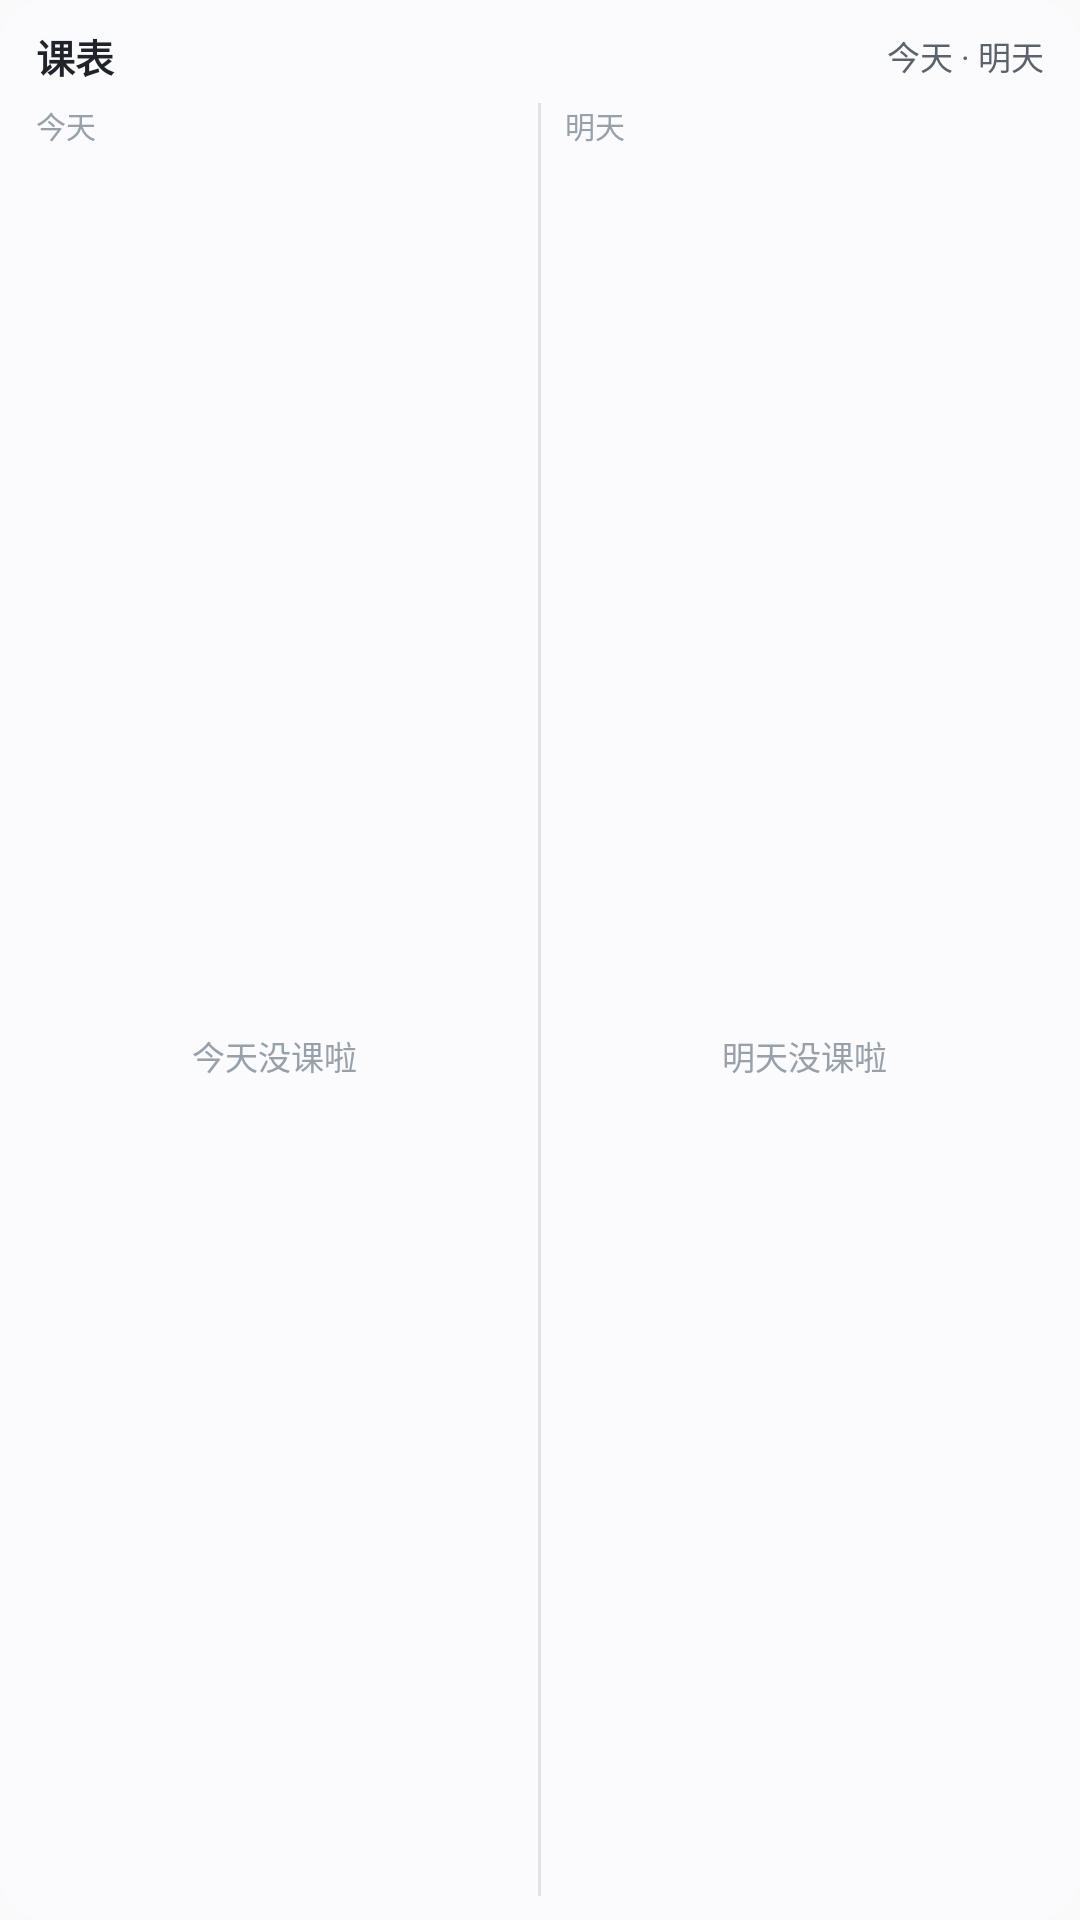

Android layout source for this screen:
<!-- AndroidManifest.xml: application theme AppTheme -->
<!-- res/layout/schedule_widget.xml -->
<?xml version="1.0" encoding="utf-8"?>
<LinearLayout xmlns:android="http://schemas.android.com/apk/res/android"
    android:id="@+id/schedule_widget_root"
    android:layout_width="match_parent"
    android:layout_height="match_parent"
    android:background="@drawable/schedule_widget_background"
    android:orientation="vertical"
    android:paddingStart="12dp"
    android:paddingTop="9dp"
    android:paddingEnd="12dp"
    android:paddingBottom="8dp">

    <LinearLayout
        android:layout_width="match_parent"
        android:layout_height="wrap_content"
        android:gravity="center_vertical"
        android:orientation="horizontal">

        <TextView
            android:id="@+id/schedule_widget_name"
            android:layout_width="0dp"
            android:layout_height="wrap_content"
            android:layout_weight="1"
            android:ellipsize="end"
            android:singleLine="true"
            android:text="@string/schedule_widget_preview_name"
            android:textColor="@color/schedule_widget_text_primary"
            android:textSize="13sp"
            android:textStyle="bold" />

        <TextView
            android:id="@+id/schedule_widget_info"
            android:layout_width="wrap_content"
            android:layout_height="wrap_content"
            android:layout_marginStart="8dp"
            android:singleLine="true"
            android:text="@string/schedule_widget_preview_info"
            android:textColor="@color/schedule_widget_text_secondary"
            android:textSize="11sp" />
    </LinearLayout>

    <LinearLayout
        android:id="@+id/schedule_widget_content"
        android:layout_width="match_parent"
        android:layout_height="0dp"
        android:layout_weight="1"
        android:orientation="horizontal"
        android:paddingTop="6dp">

        <LinearLayout
            android:layout_width="0dp"
            android:layout_height="match_parent"
            android:layout_weight="1"
            android:orientation="vertical">

            <TextView
                android:layout_width="wrap_content"
                android:layout_height="wrap_content"
                android:text="@string/schedule_widget_today"
                android:textColor="@color/schedule_widget_text_tertiary"
                android:textSize="10sp" />

            <FrameLayout
                android:layout_width="match_parent"
                android:layout_height="0dp"
                android:layout_marginTop="3dp"
                android:layout_weight="1">

                <ListView
                    android:id="@+id/schedule_widget_list_today"
                    android:layout_width="match_parent"
                    android:layout_height="match_parent"
                    android:clipChildren="false"
                    android:clipToPadding="false"
                    android:divider="@null"
                    android:dividerHeight="0dp"
                    android:listSelector="@android:color/transparent"
                    android:overScrollMode="always"
                    android:scrollbars="none" />

                <LinearLayout
                    android:id="@+id/schedule_widget_empty_today"
                    android:layout_width="match_parent"
                    android:layout_height="wrap_content"
                    android:layout_gravity="center"
                    android:gravity="center"
                    android:orientation="vertical">

                    <TextView
                        android:id="@+id/schedule_widget_emoji_today"
                        android:layout_width="wrap_content"
                        android:layout_height="wrap_content"
                        android:gravity="center"
                        android:textColor="@color/schedule_widget_text_secondary"
                        android:textSize="13sp" />

                    <TextView
                        android:id="@+id/schedule_widget_done_today"
                        android:layout_width="wrap_content"
                        android:layout_height="wrap_content"
                        android:layout_marginTop="2dp"
                        android:gravity="center"
                        android:text="@string/schedule_widget_done_today"
                        android:textColor="@color/schedule_widget_text_tertiary"
                        android:textSize="11sp" />
                </LinearLayout>
            </FrameLayout>
        </LinearLayout>

        <TextView
            android:layout_width="1dp"
            android:layout_height="match_parent"
            android:layout_marginStart="8dp"
            android:layout_marginEnd="8dp"
            android:background="@color/schedule_widget_divider" />

        <LinearLayout
            android:layout_width="0dp"
            android:layout_height="match_parent"
            android:layout_weight="1"
            android:orientation="vertical">

            <TextView
                android:layout_width="wrap_content"
                android:layout_height="wrap_content"
                android:text="@string/schedule_widget_tomorrow"
                android:textColor="@color/schedule_widget_text_tertiary"
                android:textSize="10sp" />

            <FrameLayout
                android:layout_width="match_parent"
                android:layout_height="0dp"
                android:layout_marginTop="3dp"
                android:layout_weight="1">

                <ListView
                    android:id="@+id/schedule_widget_list_tomorrow"
                    android:layout_width="match_parent"
                    android:layout_height="match_parent"
                    android:clipChildren="false"
                    android:clipToPadding="false"
                    android:divider="@null"
                    android:dividerHeight="0dp"
                    android:listSelector="@android:color/transparent"
                    android:overScrollMode="always"
                    android:scrollbars="none" />

                <LinearLayout
                    android:id="@+id/schedule_widget_empty_tomorrow"
                    android:layout_width="match_parent"
                    android:layout_height="wrap_content"
                    android:layout_gravity="center"
                    android:gravity="center"
                    android:orientation="vertical">

                    <TextView
                        android:id="@+id/schedule_widget_emoji_tomorrow"
                        android:layout_width="wrap_content"
                        android:layout_height="wrap_content"
                        android:gravity="center"
                        android:textColor="@color/schedule_widget_text_secondary"
                        android:textSize="13sp" />

                    <TextView
                        android:id="@+id/schedule_widget_done_tomorrow"
                        android:layout_width="wrap_content"
                        android:layout_height="wrap_content"
                        android:layout_marginTop="2dp"
                        android:gravity="center"
                        android:text="@string/schedule_widget_done_tomorrow"
                        android:textColor="@color/schedule_widget_text_tertiary"
                        android:textSize="11sp" />
                </LinearLayout>
            </FrameLayout>
        </LinearLayout>
    </LinearLayout>

    <TextView
        android:id="@+id/schedule_widget_empty"
        android:layout_width="match_parent"
        android:layout_height="0dp"
        android:layout_weight="1"
        android:gravity="center"
        android:text="@string/schedule_widget_missing"
        android:textColor="@color/schedule_widget_text_secondary"
        android:textSize="12sp"
        android:visibility="gone" />
</LinearLayout>
<!-- resources referenced by this layout -->
<resources>
  <color name="schedule_widget_divider">#1E1F2937</color>
  <color name="schedule_widget_text_primary">#FF20242A</color>
  <color name="schedule_widget_text_secondary">#FF5C626B</color>
  <color name="schedule_widget_text_tertiary">#FF98A0AA</color>
  <!-- drawable schedule_widget_background (drawable) -->
  <?xml version="1.0" encoding="utf-8"?>
  <shape xmlns:android="http://schemas.android.com/apk/res/android"
      android:shape="rectangle">
      <corners android:radius="16dp" />
      <solid android:color="@color/schedule_widget_background" />
  </shape>
  <string name="schedule_widget_done_today">今天没课啦</string>
  <string name="schedule_widget_done_tomorrow">明天没课啦</string>
  <string name="schedule_widget_missing">暂无课表，点击打开应用导入</string>
  <string name="schedule_widget_preview_info" translatable="false">今天 · 明天</string>
  <string name="schedule_widget_preview_name" translatable="false">课表</string>
  <string name="schedule_widget_today">今天</string>
  <string name="schedule_widget_tomorrow">明天</string>
  <style name="AppTheme" parent="Theme.AppCompat.DayNight.DarkActionBar">
          
          <item name="colorPrimary">@color/colorPrimary</item>
          <item name="colorPrimaryDark">@color/colorPrimaryDark</item>
          <item name="colorAccent">@color/colorAccent</item>
      </style>
  <color name="schedule_widget_background">#F7FBFBFD</color>
  <color name="colorPrimary">#0B76E8</color>
  <color name="colorPrimaryDark">#0758B8</color>
  <color name="colorAccent">#FFBE2E</color>
</resources>
